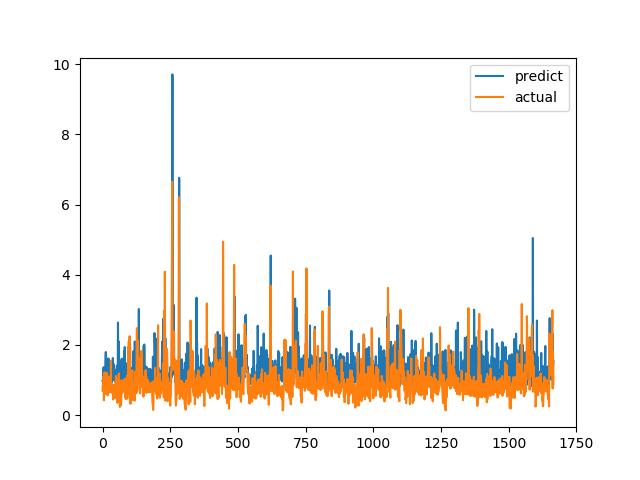

Values plotted in this chart, from the file beside it:
predict, actual
0.9689, 0.6915
0.9713, 0.8558
1.143, 0.7094
1.23, 1.015
1.363, 1.116
0.9627, 0.4183
1.153, 1.002
0.9335, 1.219
0.9414, 1.143
0.8272, 0.6528
1.235, 0.6747
1.508, 0.601
1.798, 0.6695
0.8563, 0.6538
0.8951, 0.7814
1.11, 1.206
1.051, 0.8469
1.605, 0.8286
1.248, 0.6482
0.9338, 0.5624
1.092, 0.7183
1.173, 1.1
1.613, 0.9542
1.045, 0.729
1.243, 0.6694
1.549, 0.8631
0.9565, 0.6465
1.19, 0.8223
1.145, 0.9236
1.255, 0.8301
1.298, 1.067
1.127, 1.546
1.2, 0.6827
0.9106, 0.6386
1.087, 0.6464
1.355, 0.6881
1.262, 0.7274
1.03, 0.65
1.626, 0.8694
1.026, 0.4409
0.9986, 0.4519
1.009, 0.7575
1.446, 0.4952
1.271, 0.6851
1.185, 0.7244
0.9703, 0.8654
1.282, 0.74
0.9774, 0.8071
1.106, 0.8204
0.9017, 1.114
1.153, 1.109
1.106, 0.4751
1.264, 1.039
1.405, 0.9458
1.29, 0.7878
1.209, 0.3505
1.017, 0.9368
2.638, 0.9868
1.142, 0.647
2.104, 1.03
... 1,606 more rows
